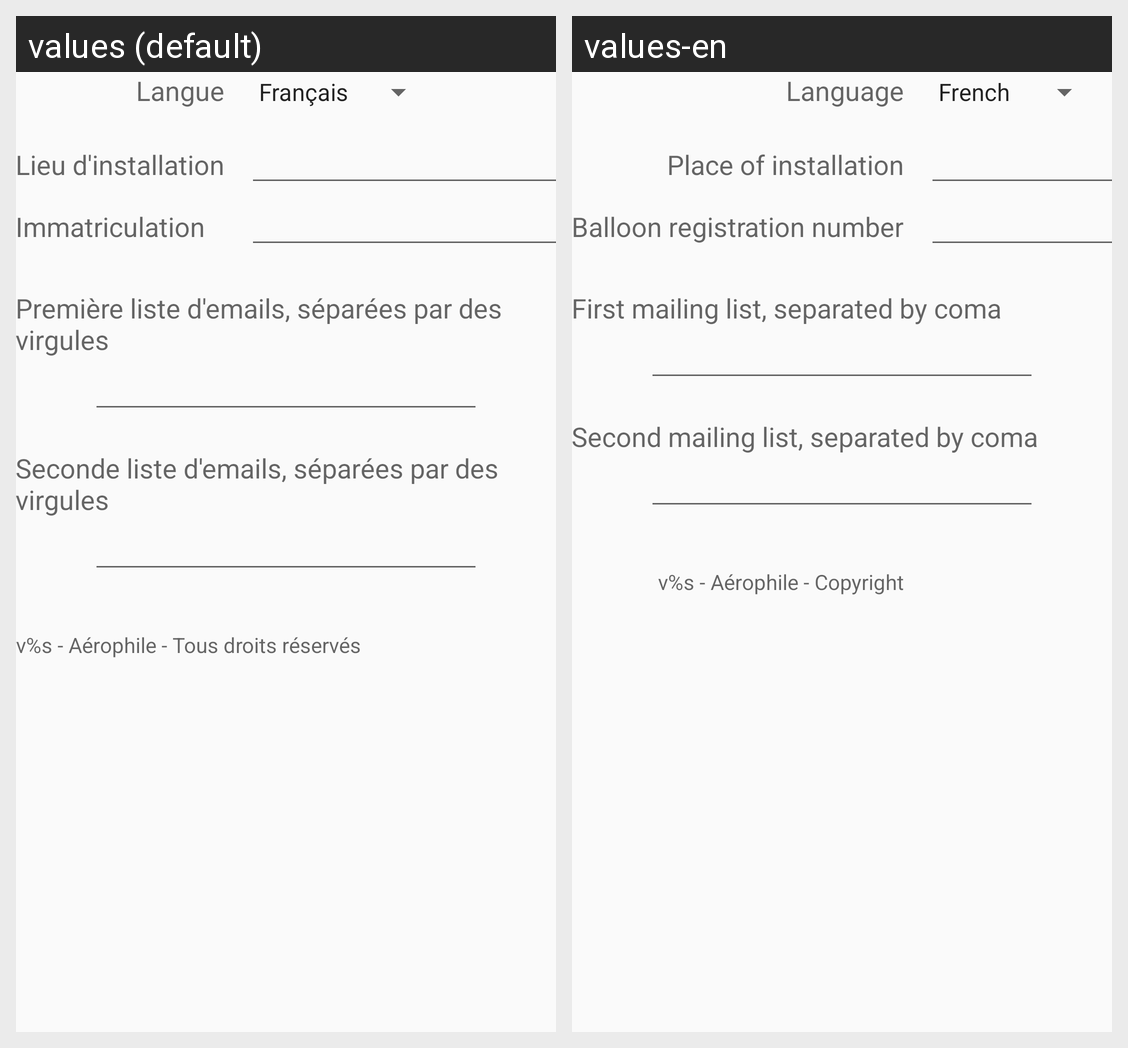

This grid shows one Android layout under two languages. Give, for every string resource on the screen, its name, the default text and each shown locale's text.
Android screen res/layout/activity_reglages.xml rendered under 2 locales, left to right: values (default), values-en. Device: Nexus 5 (rendered at 1080×1920; each locale shown at half size, 540×960, under a caption strip naming it); theme Theme.AppCompat.Light.
Strings drawn on this screen, with the default value and each locale's value (text and hints the layout hard-codes, and strings that could not be matched under every locale, appear in the picture but are not listed):

reglages_2_email
  values: Seconde liste d'emails, séparées par des virgules
  values-en: Second mailing list, separated by coma

reglages_lieu
  values: Lieu d'installation
  values-en: Place of installation

reglages_langue_label
  values: Langue
  values-en: Language

reglages_immatriculation
  values: Immatriculation
  values-en: Balloon registration number

reglages_1_email
  values: Première liste d'emails, séparées par des virgules
  values-en: First mailing list, separated by coma

reglages_version
  values: v%s - Aérophile - Tous droits réservés
  values-en: v%s - Aérophile - Copyright
